Run: headless pygame with SDL's dummy video driver; simulated clock (each Clock.tick advances the game by its frame time, no real sleeping); random seed 0; keys injected as events and as key.get_pressed() state; no mouse input.
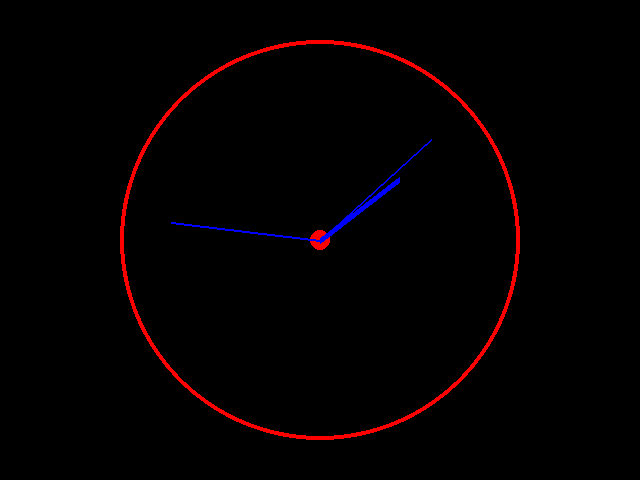
Frame 1 of 4 · flips 1–60 · no input
Frame 2 of 4 · flips 61–180 · tapped SPACE, RETURN · held RIGHT (→), D · screen unchanged from frame 1, image omitted
Frame 3 of 4 · flips 181–300 · held DOWN (↓), S · screen unchanged from frame 2, image omitted
Frame 4 of 4 · flips 301–420 · held LEFT (←), A, UP (↑), W · screen unchanged from frame 3, image omitted

The pygame program that drew these frames:

import pygame
import math
from datetime import datetime
import sys

# Initialize Pygame
pygame.init()

window = pygame.display.set_mode((640, 480))

clock = pygame.time.Clock()

def draw_bars(angle_deg, length, width):
    angle_rad = math.radians(angle_deg - 90)
    x = 320 + math.cos(angle_rad) * length
    y = 240 + math.sin(angle_rad) * length
    pygame.draw.line(window, (0,0,255), (320,240), (x, y), width)

def get_time_angles():
    now = datetime.now()
    sec = now.second
    minute = now.minute + sec / 60
    hour = now.hour % 12 + minute / 60

    sec_angle = (sec / 60) * 360
    min_angle = (minute / 60) * 360
    hour_angle = (hour / 12) * 360

    return hour_angle, min_angle, sec_angle

while True:
    for event in pygame.event.get():
        if event.type == pygame.QUIT:
            exit()

    window.fill((0,0,0))

    pygame.draw.circle(window, (255,0,0), (320,240), 200, width=4)
    pygame.draw.circle(window, (255,0,0), (320,240), 10)

    hour_angle, min_angle, sec_angle = get_time_angles() 
    draw_bars(hour_angle, 100, 6)
    draw_bars(min_angle, 150, 2)
    draw_bars(sec_angle, 150, 2)


    pygame.display.flip()
    clock.tick(60)
